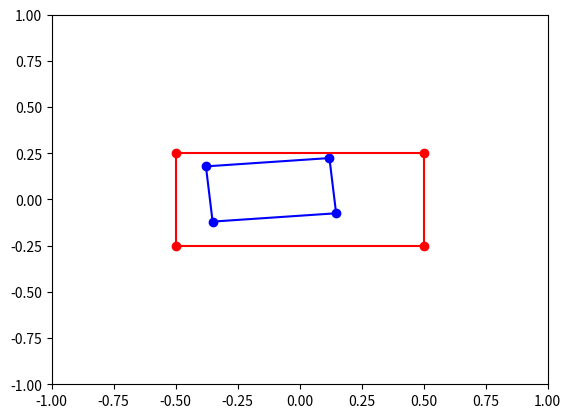

Reproduce this figure in Python.
import math
import numpy as np
from dataclasses import dataclass
from typing import List
import matplotlib.pyplot as plt
import matplotlib.patches as patches



@dataclass
class PlanerCoords:
    pos: np.ndarray
    angle: float

    @classmethod
    def create(cls, x, y, angle) -> "PlanerCoords":
        return PlanerCoords(np.array([x, y]), angle)

    @classmethod
    def standard(cls) -> "PlanerCoords":
        return PlanerCoords.create(0.0, 0.0, 0.0)


def rotation_matrix_2d(angle: float) -> np.ndarray:
    c = math.cos(angle)
    s = math.sin(angle)
    rotmat = np.array([[c, s], [-s, c]])
    return rotmat


@dataclass
class Box2d:
    extent: np.ndarray
    coords: PlanerCoords

    def get_verts(self) -> np.ndarray:
        half_extent = self.extent * 0.5
        dir1 = rotation_matrix_2d(self.coords.angle).dot(half_extent)

        half_extent_rev = half_extent
        half_extent_rev[0] *= -1.0

        dir2 = rotation_matrix_2d(self.coords.angle).dot(half_extent_rev)

        v1 = self.coords.pos + dir1
        v2 = self.coords.pos + dir2
        v3 = self.coords.pos - dir1
        v4 = self.coords.pos - dir2
        return np.array([v1, v2, v3, v4])

    def visualize(self, fax, color="red") -> None:
        fig, ax = fax
        verts = self.get_verts()
        ax.scatter(verts[:, 0], verts[:, 1], c=color)

        idx_pairs = [[0, 1], [1, 2], [2, 3], [3, 0]]
        for i, j in idx_pairs:
            v1 = verts[i]
            v2 = verts[j]
            ax.plot([v1[0], v2[0]], [v1[1], v2[1]], color=color)

    def sd(self, points):
        n_pts, _ = points.shape
        half_extent = self.extent * 0.5

        pts_from_center = points - self.coords.pos
        sd_vals_each_axis = np.abs(pts_from_center) - half_extent[None, :]

        positive_dists_each_axis = np.maximum(sd_vals_each_axis, 0.0)
        positive_dists = np.sqrt(np.sum(positive_dists_each_axis**2, axis=1))

        negative_dists_each_axis = np.max(sd_vals_each_axis, axis=1)
        negative_dists = np.minimum(negative_dists_each_axis, 0.0)

        sd_vals = positive_dists + negative_dists
        return sd_vals

    def is_colliding(self, box: "Box2d") -> bool:
        vals = self.sd(box.get_verts())
        if np.any(vals < 0.0):
            return True
        vals = box.sd(self.get_verts())
        return bool(np.any(vals < 0.0))


def sample_box(table_extent: np.ndarray, box_extent: np.ndarray) -> Box2d:
    table = Box2d(table_extent, PlanerCoords.standard())

    while True:
        box_pos_cand = -0.5 * table_extent + table_extent * np.random.rand(2)
        angle_cand = np.random.rand() * np.pi
        box = Box2d(box_extent, PlanerCoords(box_pos_cand, angle_cand))
        is_inside = np.all(table.sd(box.get_verts()) < 0.0)
        if is_inside:
            return box


table_extent = np.array([1.0, 0.5])
table = Box2d(table_extent, PlanerCoords.standard())
box2d = sample_box(table_extent, np.array([0.5, 0.3]))

fig, ax = plt.subplots()
table.visualize((fig, ax), "red")
box2d.visualize((fig, ax), "blue")
ax.set_xlim([-1.0, 1.0])
ax.set_ylim([-1.0, 1.0])
plt.show()
